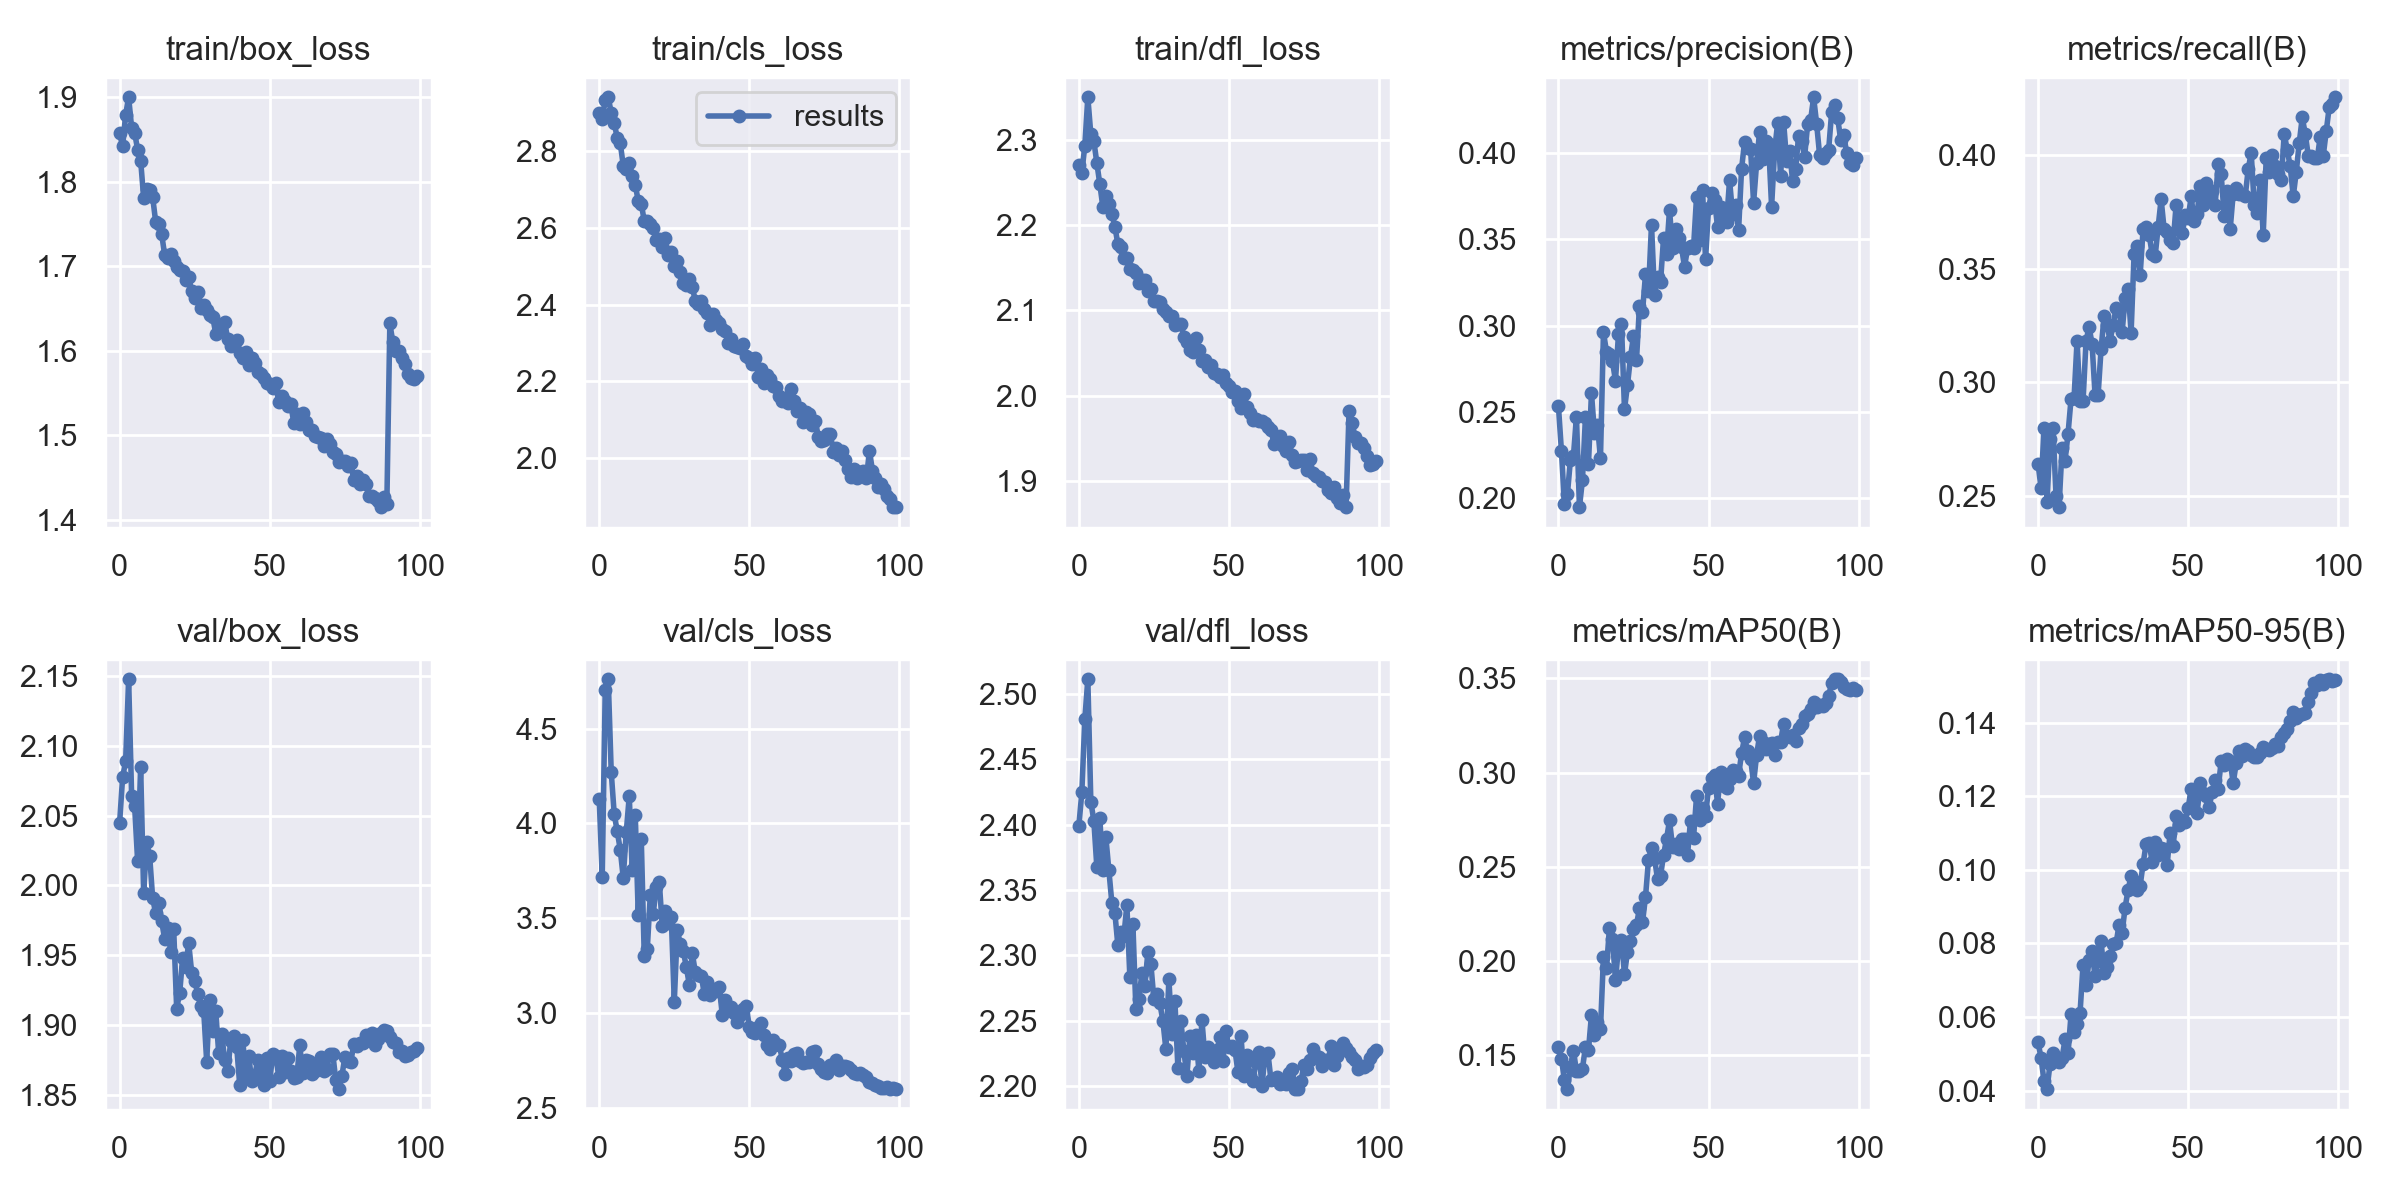

Data behind this chart, as committed beside it:
epoch, train/box_loss, train/cls_loss, train/dfl_loss, metrics/precision(B), metrics/recall(B), metrics/mAP50(B), metrics/mAP50-95(B), val/box_loss, val/cls_loss, val/dfl_loss, lr/pg0, lr/pg1, lr/pg2
0, 1.857, 2.901, 2.27, 0.2534, 0.2641, 0.1546, 0.0531, 2.045, 4.128, 2.399, 0.07003, 0.00333, 0.00333
1, 1.842, 2.885, 2.261, 0.2274, 0.2533, 0.1481, 0.04898, 2.078, 3.72, 2.425, 0.03997, 0.006597, 0.006597
2, 1.879, 2.934, 2.293, 0.1967, 0.2797, 0.1371, 0.04251, 2.089, 4.704, 2.481, 0.009834, 0.009798, 0.009798
3, 1.9, 2.942, 2.35, 0.2025, 0.2473, 0.1321, 0.0404, 2.148, 4.759, 2.511, 0.009703, 0.009703, 0.009703
4, 1.864, 2.901, 2.306, 0.2223, 0.2749, 0.144, 0.04729, 2.064, 4.269, 2.417, 0.009703, 0.009703, 0.009703
5, 1.858, 2.875, 2.299, 0.2243, 0.2797, 0.1526, 0.05026, 2.057, 4.048, 2.403, 0.009604, 0.009604, 0.009604
6, 1.838, 2.835, 2.273, 0.2473, 0.2497, 0.1417, 0.04891, 2.017, 3.959, 2.368, 0.009505, 0.009505, 0.009505
7, 1.825, 2.822, 2.248, 0.1948, 0.2449, 0.1419, 0.04764, 2.085, 3.862, 2.405, 0.009406, 0.009406, 0.009406
8, 1.781, 2.763, 2.221, 0.2105, 0.2707, 0.1429, 0.0488, 1.995, 3.714, 2.365, 0.009307, 0.009307, 0.009307
9, 1.791, 2.755, 2.235, 0.2469, 0.2653, 0.1546, 0.05397, 2.031, 3.953, 2.39, 0.009208, 0.009208, 0.009208
10, 1.79, 2.77, 2.225, 0.2195, 0.2773, 0.1527, 0.0501, 2.021, 4.144, 2.365, 0.009109, 0.009109, 0.009109
11, 1.782, 2.736, 2.213, 0.261, 0.2926, 0.1714, 0.06079, 1.991, 3.753, 2.34, 0.00901, 0.00901, 0.00901
12, 1.753, 2.713, 2.198, 0.2378, 0.2929, 0.1606, 0.05595, 1.98, 4.047, 2.333, 0.008911, 0.008911, 0.008911
13, 1.75, 2.671, 2.178, 0.2426, 0.3181, 0.1676, 0.05823, 1.987, 3.516, 2.308, 0.008812, 0.008812, 0.008812
14, 1.738, 2.664, 2.175, 0.223, 0.2917, 0.1638, 0.06116, 1.974, 3.919, 2.318, 0.008713, 0.008713, 0.008713
15, 1.714, 2.618, 2.162, 0.2962, 0.2917, 0.2022, 0.07426, 1.962, 3.3, 2.315, 0.008614, 0.008614, 0.008614
16, 1.71, 2.617, 2.161, 0.285, 0.3182, 0.1961, 0.0686, 1.97, 3.337, 2.339, 0.008515, 0.008515, 0.008515
17, 1.715, 2.611, 2.148, 0.2838, 0.3241, 0.2176, 0.07549, 1.952, 3.62, 2.283, 0.008416, 0.008416, 0.008416
18, 1.706, 2.599, 2.147, 0.2793, 0.3169, 0.2118, 0.07783, 1.969, 3.525, 2.324, 0.008317, 0.008317, 0.008317
19, 1.699, 2.57, 2.144, 0.2682, 0.2941, 0.19, 0.07112, 1.912, 3.668, 2.259, 0.008218, 0.008218, 0.008218
20, 1.696, 2.571, 2.132, 0.295, 0.2941, 0.2074, 0.07534, 1.923, 3.694, 2.267, 0.008119, 0.008119, 0.008119
21, 1.695, 2.55, 2.136, 0.3012, 0.3145, 0.2112, 0.08056, 1.948, 3.457, 2.286, 0.00802, 0.00802, 0.00802
22, 1.683, 2.574, 2.136, 0.2515, 0.3289, 0.1931, 0.07187, 1.942, 3.54, 2.277, 0.007921, 0.007921, 0.007921
23, 1.687, 2.528, 2.123, 0.2657, 0.3253, 0.205, 0.07351, 1.959, 3.473, 2.303, 0.007822, 0.007822, 0.007822
24, 1.671, 2.538, 2.125, 0.2816, 0.3181, 0.2107, 0.07655, 1.938, 3.506, 2.293, 0.007723, 0.007723, 0.007723
25, 1.663, 2.5, 2.112, 0.2941, 0.3253, 0.2173, 0.07981, 1.932, 3.061, 2.267, 0.007624, 0.007624, 0.007624
26, 1.67, 2.513, 2.111, 0.2801, 0.3325, 0.2192, 0.08007, 1.922, 3.439, 2.271, 0.007525, 0.007525, 0.007525
27, 1.65, 2.484, 2.11, 0.3116, 0.3313, 0.2282, 0.08504, 1.913, 3.364, 2.263, 0.007426, 0.007426, 0.007426
28, 1.654, 2.457, 2.101, 0.3078, 0.3219, 0.2206, 0.08289, 1.91, 3.329, 2.25, 0.007327, 0.007327, 0.007327
29, 1.648, 2.45, 2.098, 0.3299, 0.3368, 0.234, 0.08973, 1.874, 3.244, 2.228, 0.007228, 0.007228, 0.007228
30, 1.642, 2.467, 2.093, 0.3202, 0.3409, 0.2537, 0.09459, 1.918, 3.15, 2.282, 0.007129, 0.007129, 0.007129
31, 1.64, 2.447, 2.093, 0.3586, 0.3217, 0.26, 0.09839, 1.896, 3.317, 2.24, 0.00703, 0.00703, 0.00703
32, 1.621, 2.409, 2.083, 0.318, 0.3565, 0.2548, 0.09705, 1.91, 3.216, 2.265, 0.006931, 0.006931, 0.006931
33, 1.626, 2.402, 2.084, 0.3284, 0.3599, 0.2435, 0.09453, 1.88, 3.2, 2.214, 0.006832, 0.006832, 0.006832
34, 1.631, 2.41, 2.084, 0.3251, 0.3469, 0.245, 0.09558, 1.893, 3.199, 2.25, 0.006733, 0.006733, 0.006733
35, 1.634, 2.388, 2.069, 0.3506, 0.3674, 0.2562, 0.1017, 1.875, 3.099, 2.227, 0.006634, 0.006634, 0.006634
36, 1.614, 2.378, 2.063, 0.3418, 0.3684, 0.2648, 0.107, 1.867, 3.164, 2.208, 0.006535, 0.006535, 0.006535
37, 1.606, 2.347, 2.053, 0.3672, 0.3649, 0.2747, 0.1073, 1.889, 3.094, 2.239, 0.006436, 0.006436, 0.006436
38, 1.607, 2.376, 2.052, 0.3451, 0.3565, 0.2607, 0.1023, 1.892, 3.129, 2.225, 0.006337, 0.006337, 0.006337
39, 1.613, 2.361, 2.068, 0.3562, 0.3553, 0.262, 0.1077, 1.884, 3.119, 2.24, 0.006238, 0.006238, 0.006238
40, 1.597, 2.352, 2.054, 0.3511, 0.3682, 0.2596, 0.104, 1.857, 3.138, 2.212, 0.006139, 0.006139, 0.006139
41, 1.592, 2.336, 2.041, 0.3454, 0.3805, 0.2646, 0.1059, 1.889, 2.99, 2.251, 0.00604, 0.00604, 0.00604
42, 1.599, 2.332, 2.042, 0.3341, 0.3674, 0.2648, 0.1057, 1.865, 3.069, 2.222, 0.005941, 0.005941, 0.005941
43, 1.583, 2.299, 2.033, 0.3448, 0.3661, 0.2565, 0.1013, 1.878, 3.019, 2.23, 0.005842, 0.005842, 0.005842
44, 1.591, 2.31, 2.036, 0.3463, 0.3625, 0.2746, 0.1101, 1.859, 3.032, 2.226, 0.005743, 0.005743, 0.005743
45, 1.585, 2.291, 2.027, 0.3452, 0.3613, 0.2654, 0.1064, 1.864, 3.001, 2.219, 0.005644, 0.005644, 0.005644
46, 1.575, 2.288, 2.026, 0.3746, 0.3781, 0.2874, 0.1147, 1.875, 2.953, 2.228, 0.005545, 0.005545, 0.005545
47, 1.572, 2.286, 2.022, 0.3496, 0.3698, 0.2748, 0.1122, 1.87, 2.991, 2.237, 0.005446, 0.005446, 0.005446
48, 1.567, 2.296, 2.025, 0.3786, 0.3657, 0.2812, 0.1135, 1.857, 3.022, 2.219, 0.005347, 0.005347, 0.005347
49, 1.562, 2.267, 2.015, 0.3386, 0.3737, 0.2773, 0.113, 1.876, 3.037, 2.242, 0.005248, 0.005248, 0.005248
50, 1.561, 2.259, 2.011, 0.3682, 0.3721, 0.2919, 0.1168, 1.86, 2.927, 2.23, 0.005149, 0.005149, 0.005149
51, 1.556, 2.246, 2.004, 0.3769, 0.3817, 0.2974, 0.122, 1.879, 2.901, 2.231, 0.00505, 0.00505, 0.00505
52, 1.562, 2.26, 2.006, 0.3728, 0.371, 0.2989, 0.1199, 1.878, 2.894, 2.228, 0.004951, 0.004951, 0.004951
53, 1.539, 2.212, 1.993, 0.3572, 0.3742, 0.2835, 0.1155, 1.863, 2.926, 2.211, 0.004852, 0.004852, 0.004852
54, 1.546, 2.232, 1.986, 0.3686, 0.3866, 0.3002, 0.1235, 1.878, 2.948, 2.239, 0.004753, 0.004753, 0.004753
55, 1.541, 2.196, 2.002, 0.3616, 0.3781, 0.2929, 0.1208, 1.866, 2.883, 2.208, 0.004654, 0.004654, 0.004654
56, 1.535, 2.216, 1.987, 0.3599, 0.3878, 0.2921, 0.12, 1.876, 2.835, 2.224, 0.004555, 0.004555, 0.004555
57, 1.537, 2.206, 1.979, 0.3845, 0.3803, 0.2969, 0.1171, 1.867, 2.814, 2.208, 0.004456, 0.004456, 0.004456
58, 1.515, 2.188, 1.971, 0.3646, 0.3841, 0.3014, 0.1212, 1.862, 2.86, 2.204, 0.004357, 0.004357, 0.004357
59, 1.525, 2.185, 1.972, 0.3698, 0.3781, 0.3007, 0.1246, 1.863, 2.838, 2.218, 0.004258, 0.004258, 0.004258
... 40 more rows
